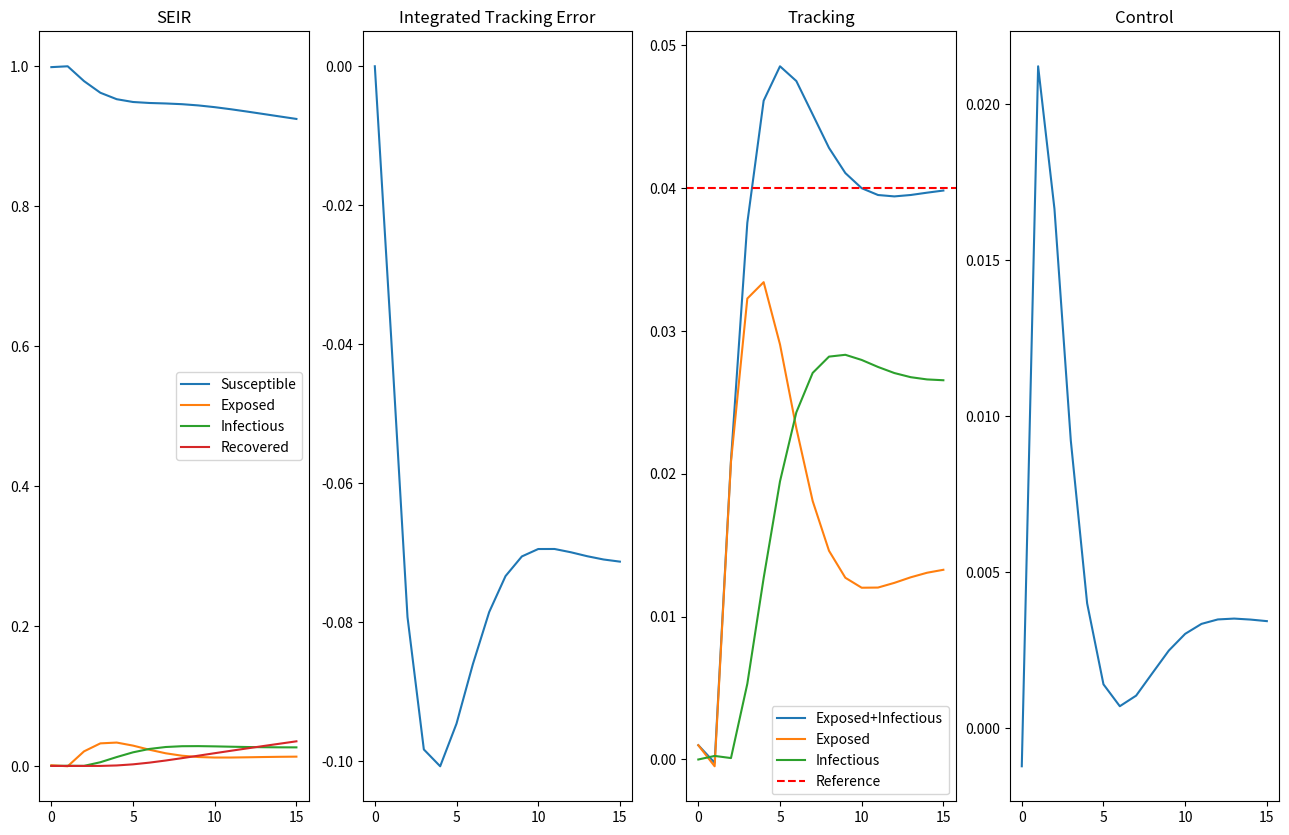

Here is the Python script that generated this plot:
import scipy.integrate as spi
import scipy.linalg as spl # for expm
import numpy as np
import matplotlib.pyplot as plt
from numpy.linalg import matrix_power as mp

nu = 1/4
gamma = 1/8
EI_ref = 0.04

dt = 1.0
#A = np.matrix([ [ -nu, 0     ],
#                [  nu, -gamma] ])
#print(spl.expm(A*dt))

# Dynamics of E and I
A = np.matrix([ [ 1-nu, 0     ],
                [  nu, 1-gamma] ])

B = np.matrix([ [1], [0] ])
C = np.matrix([ [1, 1] ]) # y = E + I

# Error dynamics: e_dot, E_dot, I_dot
Ac = np.block( [[1, C], [np.zeros((2,1)), A]] )
Bc = np.vstack([0, B])

ctrb = np.hstack([Bc, Ac*Bc, Ac*Ac*Bc])

# With all three poles at -1, characteristic polynomial coefficients are:
_, alpha_1, alpha_2, alpha_3 = np.poly([0.2, 0.6+0.3j, 0.6-0.3j])
alpha_c_F = mp(Ac, 3) + \
            alpha_1 * mp(Ac, 2) + \
            alpha_2 * mp(Ac, 1) + \
            alpha_3 * np.eye(3)
last_row = np.matrix([0, 0, 1])

# Ackermann's formula for pole placement
K = np.dot(last_row, np.dot(np.linalg.inv(ctrb), alpha_c_F))

# Full SEIR Dynamics
Af = np.matrix([[ 1,   0,      0,     0],
                [ 0, 1-nu,      0,     0],
                [ 0,  nu, 1-gamma,     0],
                [ 0,   0,  gamma,     1]    ])
Bf = np.matrix([ [-1], [1], [0], [0] ])
Cf = np.block([0,C,0])

def seir(t,X,A,B,C,K):
    X = np.matrix(X).T
    integrated_error = X[0]
    x = X[1:]

    u = -K*X[[0,2,3],:] # integrated error, E, I
    y = C*x
    d_integrated_error_dt = y - EI_ref

    dxdt = A*x + B*u
    return np.hstack( [d_integrated_error_dt, dxdt.T] )

def step(t, X, A, B, C, K):
    X = np.matrix(X).T
    integrated_error = X[0]
    x = X[1:]

    u = -K*X[[0,2,3]] # integrated error, E, I
    y = C*x
    new_integrated_error = integrated_error + y - EI_ref

    new_x = A*x + B*u
    new = np.vstack( [new_integrated_error, new_x] )

    return np.squeeze(np.asarray(new))

t = np.linspace(0,10,100)
steps = 15
X = np.zeros((5,steps+1))
X[:,0] = [0, 0.999, 0.001, 0, 0]
for k in range(steps):
    X[:,k+1] = step(k*dt, X[:,k], Af, Bf, Cf, K)

fig, axv = plt.subplots(1,4,figsize=(16,10))

axv[0].plot(X[1:,:].T)
axv[0].legend(['Susceptible', 'Exposed', 'Infectious', 'Recovered'])
axv[0].set_title('SEIR')

axv[1].plot(X[0,:].T)
axv[1].set_title('Integrated Tracking Error')

axv[2].plot(np.asarray(Cf*X[1:,:])[0])
axv[2].plot(X[[2,3],:].T)
axv[2].axhline(y=EI_ref, color='r', ls='--')
axv[2].legend(['Exposed+Infectious', 'Exposed', 'Infectious', 'Reference'])
axv[2].set_title('Tracking')

axv[3].plot(np.asarray(-K*X[[0,2,3],:])[0]) # TODO: Compute beta
axv[3].set_title('Control')

plt.show()
